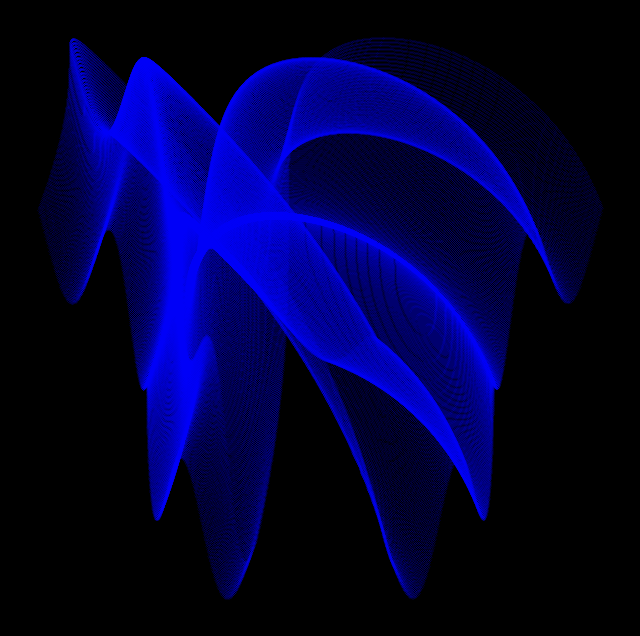

This figure's Python source:
import itertools
import random
import math
import matplotlib.pyplot as plt

c1 = random.randrange(15, 2**24)
c2 = random.randrange(0, 2**24)
hex1 = hex(c1)
hex2 = hex(c2)

DEFAULT_START = -1 * math.pi
DEFAULT_STOP = math.pi
DEFAULT_STEP = 0.01

def float_range(start, stop, step):
    while start < stop:
        yield float(start)
        start += step

range1 = list(float_range(start = DEFAULT_START, stop = DEFAULT_STOP, step = DEFAULT_STEP))
range2 = list(float_range(start = DEFAULT_START, stop = DEFAULT_STOP, step = DEFAULT_STEP))

range_prod = list(itertools.product(range1, range2))

def f1(x, y):
    a1 = random.randint(1, 3)

    result = random.uniform(-1,1) * x**2  - math.sin(y**a1) + abs(y-x)
    return result

def f2(x, y):
    a2 = random.randint(1, 3)
    result = random.uniform(-1,0) * y**3 - math.cos(x**a2) + a2*x
    return result

data1 = []
data2 = []
x = random.randint(1,10000)

for item in range_prod:
    random.seed(x)
    data1.append(f1(item[0], item[1]).real)
    data2.append(f2(item[0], item[1]).real)

from matplotlib import colors as mcolors
VALID_COLORS = list(dict(mcolors.BASE_COLORS, **mcolors.CSS4_COLORS).keys())
al = ["black", "white", "antiquewhite"]
DEFAULT_COLOR = hex2
DEFAULT_BACKGROUND_COLOR = random.choice(al)
DEFAULT_ALPHA = float(f"0.{str(random.randint(1, 999))}")
DEFAULT_IMAGE_SIZE = (8, 8)
DEFAULT_SPOT_SIZE = 0.01
DEFAULT_PROJECTION = None

def distance_calc(s1, s2):
    if len(s1) > len(s2):
        s1, s2 = s2, s1

    distances = range(len(s1) + 1)
    for i2, c2 in enumerate(s2):
        distances_ = [i2 + 1]
        for i1, c1 in enumerate(s1):
            if c1 == c2:
                distances_.append(distances[i1])
            else:
                distances_.append(
                    1 + min((distances[i1], distances[i1 + 1], distances_[-1])))
        distances = distances_
    return distances[-1]

def filter_color(color):
    if isinstance(color, tuple):
        return color
    if isinstance(color, str):
        distance_list = list(map(lambda x: distance_calc(color, x),
                                 VALID_COLORS))
        min_distance = min(distance_list)
        return VALID_COLORS[distance_list.index(min_distance)]
    return None

color, bgcolor = map(filter_color, [DEFAULT_COLOR, DEFAULT_BACKGROUND_COLOR])

fig = plt.figure()
fig.set_size_inches(DEFAULT_IMAGE_SIZE[0], DEFAULT_IMAGE_SIZE[1])
fig.set_facecolor(bgcolor)
ax = fig.add_subplot(111)
ax.set_facecolor(bgcolor)
ax.scatter(
    data2,
    data1,
    alpha=DEFAULT_ALPHA,
    edgecolors=color,
    s=DEFAULT_SPOT_SIZE)
ax.set_axis_off()
ax.patch.set_zorder(-1)
ax.add_artist(ax.patch)
n = DEFAULT_COLOR
fig.savefig(fname=f"seed_{n}")